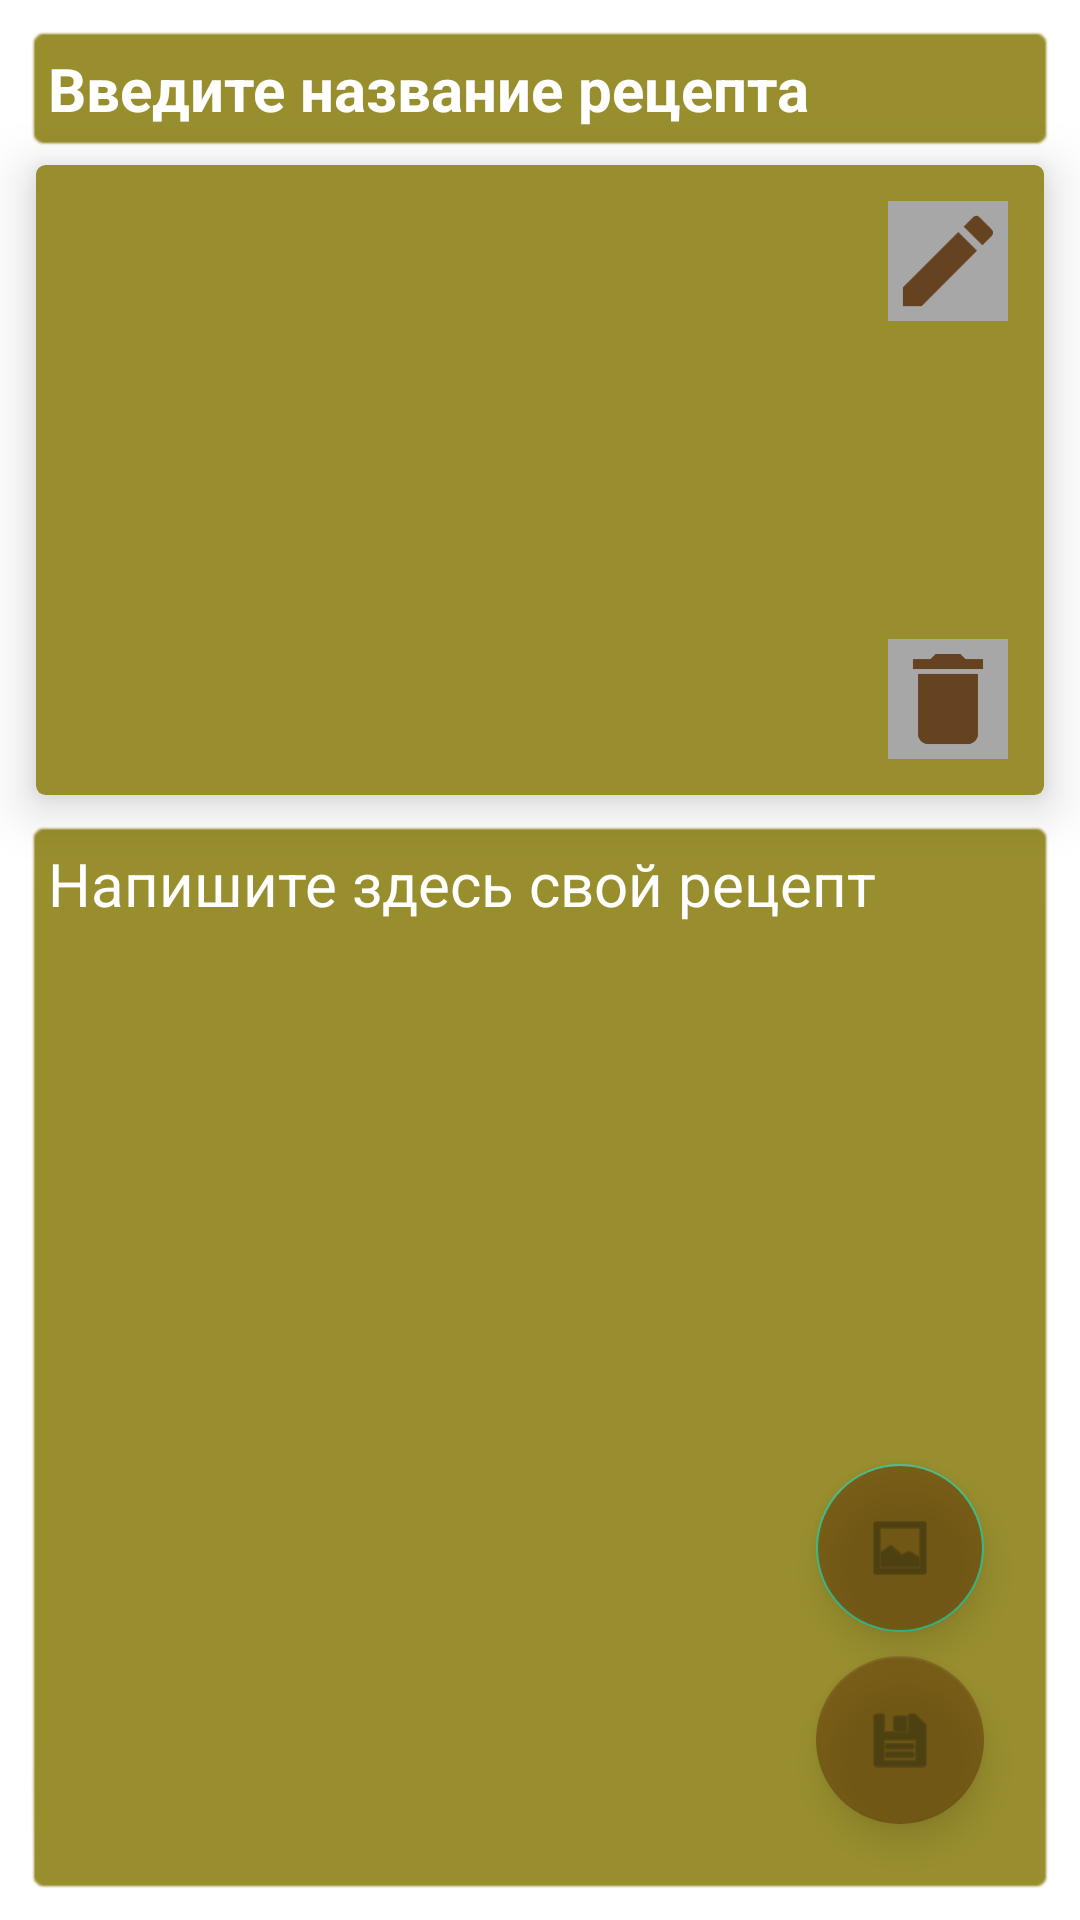

The Android layout XML behind this screen, and the referenced resources:
<!-- AndroidManifest.xml: application theme Theme.CookNoteArchitectures -->
<!-- res/layout/activity_edit_napitki.xml -->
<?xml version="1.0" encoding="utf-8"?>
<androidx.constraintlayout.widget.ConstraintLayout xmlns:android="http://schemas.android.com/apk/res/android"
    xmlns:app="http://schemas.android.com/apk/res-auto"
    xmlns:tools="http://schemas.android.com/tools"
    android:layout_width="match_parent"
    android:layout_height="match_parent">

    <EditText
        android:id="@+id/etEditNapitkiTitle"
        android:layout_width="0dp"
        android:layout_height="wrap_content"
        android:layout_marginLeft="8dp"
        android:layout_marginTop="8dp"
        android:layout_marginRight="8dp"
        android:background="@android:drawable/editbox_background"
        android:backgroundTint="#988E2E"
        android:ems="10"
        android:gravity="start"
        android:hint="Введите название рецепта"
        android:inputType="textMultiLine|textPersonName"
        android:padding="8dp"
        android:shadowColor="#040303"
        android:textColor="@color/white"
        android:textColorHint="@color/white"
        android:textColorLink="@color/purple_500"
        android:textSize="20sp"
        android:textStyle="bold"
        app:layout_constraintEnd_toEndOf="parent"
        app:layout_constraintStart_toStartOf="parent"
        app:layout_constraintTop_toTopOf="parent"
        tools:ignore="TouchTargetSizeCheck" />

    <EditText
        android:id="@+id/etEditNapitkiContent"
        android:layout_width="0dp"
        android:layout_height="0dp"
        android:layout_marginTop="8dp"
        android:layout_marginBottom="8dp"
        android:background="@android:drawable/editbox_background"
        android:backgroundTint="#988E2E"
        android:ems="10"
        android:gravity="start"
        android:hint="Напишите здесь свой рецепт"
        android:inputType="textMultiLine|textPersonName"
        android:padding="8dp"
        android:shadowColor="#040303"
        android:textColor="@color/white"
        android:textColorHint="@color/white"
        android:textColorLink="@color/purple_500"
        android:textSize="20sp"
        app:layout_constraintBottom_toBottomOf="parent"
        app:layout_constraintEnd_toEndOf="@+id/etEditNapitkiTitle"
        app:layout_constraintHorizontal_bias="0.75"
        app:layout_constraintStart_toStartOf="@+id/etEditNapitkiTitle"
        app:layout_constraintTop_toBottomOf="@+id/cvEditNapitki"
        app:layout_constraintVertical_bias="0.0" />

    <com.google.android.material.floatingactionbutton.FloatingActionButton
        android:id="@+id/floatingNapitkiSaved"
        android:layout_width="wrap_content"
        android:layout_height="wrap_content"
        android:layout_marginEnd="24dp"
        android:layout_marginBottom="24dp"
        android:alpha="0.6"
        android:clickable="true"
        app:backgroundTint="#654009"
        app:layout_constraintBottom_toBottomOf="@+id/etEditNapitkiContent"
        app:layout_constraintEnd_toEndOf="@+id/etEditNapitkiContent"
        app:srcCompat="@android:drawable/ic_menu_save"
        tools:ignore="SpeakableTextPresentCheck" />

    <com.google.android.material.floatingactionbutton.FloatingActionButton
        android:id="@+id/fabAddGalleryEditNapitki"
        android:layout_width="wrap_content"
        android:layout_height="wrap_content"
        android:layout_marginEnd="24dp"
        android:layout_marginBottom="8dp"
        android:alpha="0.6"
        android:backgroundTint="#654009"
        android:clickable="true"
        app:layout_constraintBottom_toTopOf="@+id/floatingNapitkiSaved"
        app:layout_constraintEnd_toEndOf="@+id/etEditNapitkiContent"
        app:srcCompat="@android:drawable/ic_menu_gallery"
        tools:ignore="SpeakableTextPresentCheck" />

    <androidx.cardview.widget.CardView
        android:id="@+id/cvEditNapitki"
        android:layout_width="0dp"
        android:layout_height="210dp"
        android:layout_margin="4dp"
        android:layout_marginTop="8dp"
        android:backgroundTint="#988E2E"
        android:padding="8dp"
        app:cardCornerRadius="3dp"
        app:cardElevation="10dp"
        app:layout_constraintEnd_toEndOf="@+id/etEditNapitkiTitle"
        app:layout_constraintStart_toStartOf="@+id/etEditNapitkiTitle"
        app:layout_constraintTop_toBottomOf="@+id/etEditNapitkiTitle">

        <androidx.constraintlayout.widget.ConstraintLayout
            android:layout_width="match_parent"
            android:layout_height="match_parent">

            <ImageView
                android:id="@+id/ivEditNapitki"
                android:layout_width="match_parent"
                android:layout_height="match_parent"
                android:layout_margin="4dp"
                android:backgroundTint="#A58F6F"
                android:scaleType="centerCrop"
                app:layout_constraintBottom_toBottomOf="parent"
                app:layout_constraintEnd_toEndOf="parent"
                app:layout_constraintStart_toStartOf="parent"
                app:layout_constraintTop_toTopOf="parent"
                tools:src="@tools:sample/avatars"
                tools:srcCompat="@tools:sample/avatars" />

            <ImageView
                android:id="@+id/ivEditEditNapitki"
                android:layout_width="40dp"
                android:layout_height="40dp"
                android:layout_marginTop="8dp"
                android:layout_marginEnd="8dp"
                android:background="#A8A7A7"
                app:layout_constraintEnd_toEndOf="@+id/ivEditNapitki"
                app:layout_constraintTop_toTopOf="@+id/ivEditNapitki"
                app:srcCompat="@drawable/ic_baseline_edit_24" />

            <ImageView
                android:id="@+id/ivDeleteEditNapitki"
                android:layout_width="40dp"
                android:layout_height="40dp"
                android:layout_marginEnd="8dp"
                android:layout_marginBottom="8dp"
                android:background="#A8A7A7"
                app:layout_constraintBottom_toBottomOf="@+id/ivEditNapitki"
                app:layout_constraintEnd_toEndOf="@+id/ivEditNapitki"
                app:srcCompat="@drawable/ic_baseline_delete_24" />
        </androidx.constraintlayout.widget.ConstraintLayout>

    </androidx.cardview.widget.CardView>

</androidx.constraintlayout.widget.ConstraintLayout>
<!-- resources referenced by this layout -->
<resources>
  <color name="purple_500">#FF6200EE</color>
  <color name="white">#FFFFFFFF</color>
  <!-- drawable ic_baseline_delete_24 (drawable) -->
  <vector android:height="24dp" android:tint="#664320"
      android:viewportHeight="24" android:viewportWidth="24"
      android:width="24dp" xmlns:android="http://schemas.android.com/apk/res/android">
      <path android:fillColor="@android:color/white" android:pathData="M6,19c0,1.1 0.9,2 2,2h8c1.1,0 2,-0.9 2,-2V7H6v12zM19,4h-3.5l-1,-1h-5l-1,1H5v2h14V4z"/>
  </vector>
  <!-- drawable ic_baseline_edit_24 (drawable) -->
  <vector android:height="24dp" android:tint="#664320"
      android:viewportHeight="24" android:viewportWidth="24"
      android:width="24dp" xmlns:android="http://schemas.android.com/apk/res/android">
      <path android:fillColor="@android:color/white" android:pathData="M3,17.25V21h3.75L17.81,9.94l-3.75,-3.75L3,17.25zM20.71,7.04c0.39,-0.39 0.39,-1.02 0,-1.41l-2.34,-2.34c-0.39,-0.39 -1.02,-0.39 -1.41,0l-1.83,1.83 3.75,3.75 1.83,-1.83z"/>
  </vector>
  <style name="Theme.CookNoteArchitectures" parent="Theme.MaterialComponents.DayNight.NoActionBar">
          
          <item name="colorPrimary">@color/purple_500</item>
          <item name="colorPrimaryVariant">@color/purple_700</item>
          <item name="colorOnPrimary">@color/white</item>
          
          <item name="colorSecondary">@color/teal_200</item>
          <item name="colorSecondaryVariant">@color/teal_700</item>
          <item name="colorOnSecondary">@color/black</item>
          
          <item name="android:statusBarColor" tools:targetApi="l">?attr/colorPrimaryVariant</item>
          
          <item name="android:windowFullscreen">true</item>
      </style>
  <color name="purple_700">#FF3700B3</color>
  <color name="teal_200">#FF03DAC5</color>
  <color name="teal_700">#FF018786</color>
  <color name="black">#FF000000</color>
</resources>
